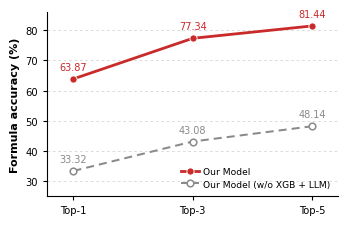

The matplotlib source for this figure:
# ============================================================
# Fig. 3g
# Ablation comparison on formula accuracy
#
# Comparison:
#   - Our Model
#   - Our Model (w/o XGB + w/o LLM)
#
# Output:
#   fig3g_ablation_formula_accuracy.pdf
#   fig3g_ablation_formula_accuracy.svg
#   fig3g_ablation_formula_accuracy.png
# ============================================================

from pathlib import Path

import numpy as np
import matplotlib.pyplot as plt
import matplotlib as mpl


# ============================================================
# 1. Global style
# ============================================================

mpl.rcParams.update({
    "font.family": "Arial",
    "font.size": 8.0,

    "axes.labelsize": 8.0,
    "axes.linewidth": 0.8,

    "xtick.labelsize": 7.2,
    "ytick.labelsize": 7.2,

    "xtick.major.width": 0.8,
    "ytick.major.width": 0.8,

    "xtick.major.size": 3,
    "ytick.major.size": 3,

    "legend.fontsize": 6.6,

    "pdf.fonttype": 42,
    "ps.fonttype": 42,
    "svg.fonttype": "none",

    "figure.dpi": 150,
    "savefig.dpi": 600,
})


# ============================================================
# 2. Data
# ============================================================

k_labels = [
    "Top-1",
    "Top-3",
    "Top-5",
]

x = np.arange(len(k_labels))


ours = np.array([
    63.87,
    77.34,
    81.44,
])

ablation = np.array([
    33.32,
    43.08,
    48.14,
])


# ============================================================
# 3. Colors
# ============================================================

OURS_COLOR = "#C92A2A"
ABLATION_COLOR = "#8A8A8A"


# ============================================================
# 4. Figure
# ============================================================

FIG3G_WIDTH = 3.55
FIG3G_HEIGHT = 2.45

fig, ax = plt.subplots(
    figsize=(
        FIG3G_WIDTH,
        FIG3G_HEIGHT,
    )
)


# ============================================================
# 5. Ablation line
# ============================================================

ax.plot(
    x,
    ablation,

    linestyle=(0, (4, 2.5)),

    linewidth=1.45,

    marker="o",

    markersize=4.8,

    markerfacecolor="white",

    markeredgecolor=ABLATION_COLOR,

    markeredgewidth=1.1,

    color=ABLATION_COLOR,

    label="Our Model (w/o XGB + LLM)",

    zorder=3,
)


# ============================================================
# 6. Our model line
# ============================================================

ax.plot(
    x,
    ours,

    linestyle="-",

    linewidth=2.0,

    marker="o",

    markersize=5.2,

    markerfacecolor=OURS_COLOR,

    markeredgecolor="white",

    markeredgewidth=0.65,

    color=OURS_COLOR,

    label="Our Model",

    zorder=5,
)


# ============================================================
# 7. Manual label positions
# ============================================================

# Our model labels
ours_label_cfg = {
    0: (0, 5, "center", "bottom"),   # 63.87
    1: (0, 5, "center", "bottom"),   # 77.34
    2: (0, 5, "center", "bottom"),   # 81.44
}

# Ablation labels
ablation_label_cfg = {
    0: (0, 5, "center", "bottom"),   # 33.32
    1: (0, 5, "center", "bottom"),   # 43.08
    2: (0, 5, "center", "bottom"),   # 48.14
}


# ============================================================
# 8. Draw value labels
# ============================================================

for i, value in enumerate(ours):

    dx, dy, ha, va = ours_label_cfg[i]

    ax.annotate(
        f"{value:.2f}",

        xy=(
            x[i],
            value,
        ),

        xytext=(
            dx,
            dy,
        ),

        textcoords="offset points",

        ha=ha,
        va=va,

        fontsize=7,

        color=OURS_COLOR,

        clip_on=False,

        zorder=8,
    )


for i, value in enumerate(ablation):

    dx, dy, ha, va = ablation_label_cfg[i]

    ax.annotate(
        f"{value:.2f}",

        xy=(
            x[i],
            value,
        ),

        xytext=(
            dx,
            dy,
        ),

        textcoords="offset points",

        ha=ha,
        va=va,

        fontsize=7,

        color=ABLATION_COLOR,

        clip_on=False,

        zorder=8,
    )


# ============================================================
# 9. Axes
# ============================================================

ax.set_xlim(
    -0.22,
    2.22,
)

ax.set_ylim(
    25,
    86,
)

ax.set_xticks(x)

ax.set_xticklabels(
    k_labels
)

ax.set_yticks([
    30,
    40,
    50,
    60,
    70,
    80,
])

ax.set_ylabel(
    "Formula accuracy (%)",
    fontweight="bold",
    labelpad=4,
)


# ============================================================
# 10. Grid
# ============================================================

ax.grid(
    axis="y",

    linestyle=(0, (3, 3)),

    linewidth=0.65,

    color="#D9D9D9",
)

ax.set_axisbelow(True)


# ============================================================
# 11. Clean frame
# ============================================================

ax.spines["top"].set_visible(False)
ax.spines["right"].set_visible(False)


# ============================================================
# 12. Legend
# ============================================================
handles, labels = ax.get_legend_handles_labels()

# Reverse order so that Our Model appears first
handles = [handles[1], handles[0]]
labels = [labels[1], labels[0]]

legend = ax.legend(
    handles,
    labels,

    loc="lower right",

    bbox_to_anchor=(
        0.985,
        0.02,
    ),

    ncol=1,

    frameon=False,

    handlelength=2.0,

    handletextpad=0.45,

    labelspacing=0.35,

    borderaxespad=0.0,

    fontsize=6.6,
)

for text in legend.get_texts():
    text.set_fontsize(6.6)
    text.set_fontweight("normal")


# ============================================================
# 13. Layout
# ============================================================

plt.subplots_adjust(
    left=0.15,
    right=0.97,

    top=0.95,
    bottom=0.20,
)


# ============================================================
# 14. Save
# ============================================================

out_dir = Path(
    "./figures"
)

out_dir.mkdir(
    parents=True,
    exist_ok=True,
)

pdf_path = (
    out_dir /
    "fig2dd_ablation_formula_accuracy.pdf"
)

svg_path = (
    out_dir /
    "fig2dd__ablation_formula_accuracy.svg"
)

png_path = (
    out_dir /
    "fig2dd__ablation_formula_accuracy.png"
)

fig.savefig(
    pdf_path,

    bbox_inches="tight",

    pad_inches=0.05,

    facecolor="white",
)

fig.savefig(
    svg_path,

    bbox_inches="tight",

    pad_inches=0.05,

    facecolor="white",
)

fig.savefig(
    png_path,

    bbox_inches="tight",

    pad_inches=0.05,

    facecolor="white",

    dpi=600,
)

plt.show()

print("Saved files:")
print(pdf_path)
print(svg_path)
print(png_path)
